Run: headless pygame with SDL's dummy video driver; simulated clock (each Clock.tick advances the game by its frame time, no real sleeping); random seed 0; keys injected as events and as key.get_pressed() state; mouse plan: one left click at the window centre at the start of phase 2, then a move to the lower-right quarter at the start of phase 3; restart key C tapped at the start of phases 3 and 4.
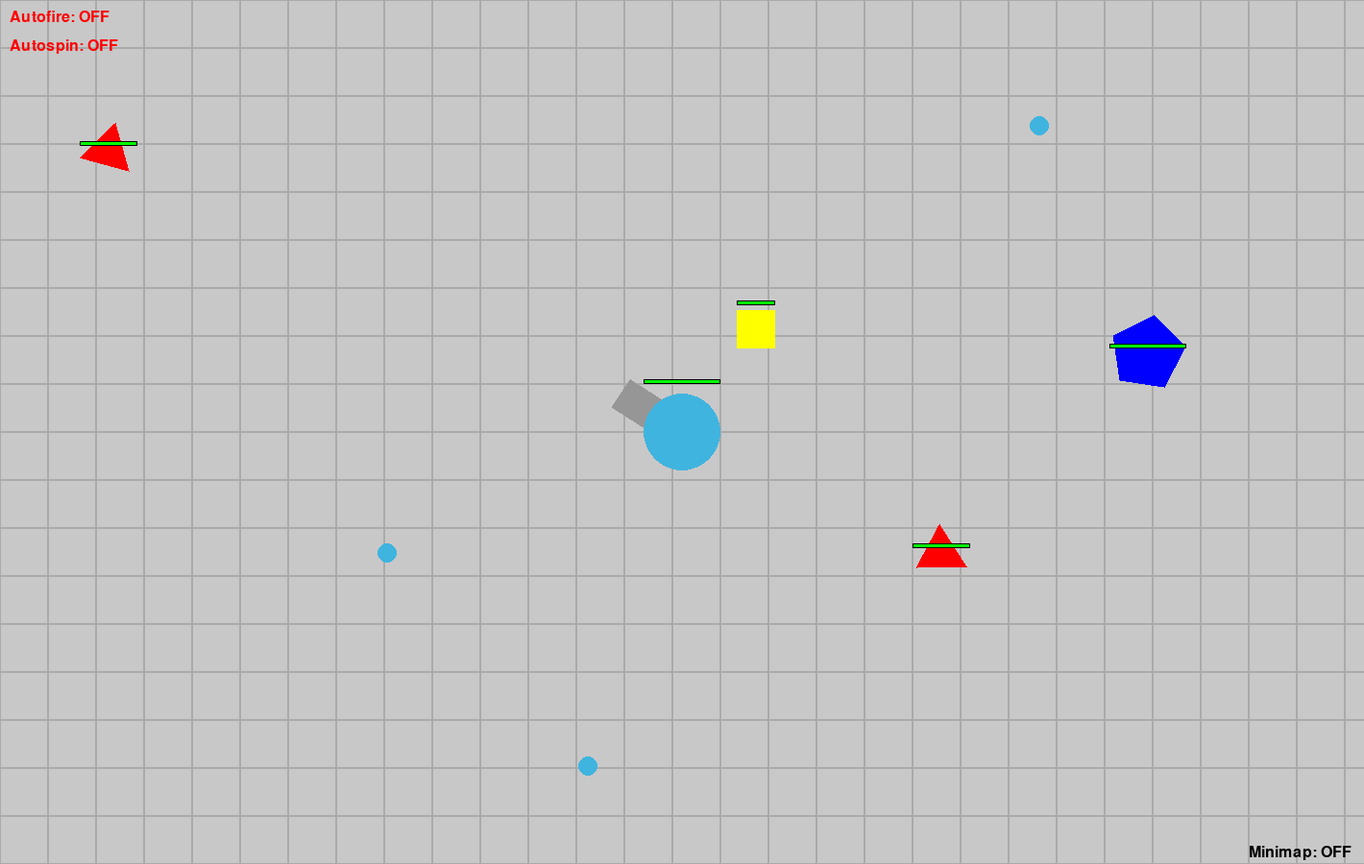
Frame 1 of 4 · flips 1–60 · no input
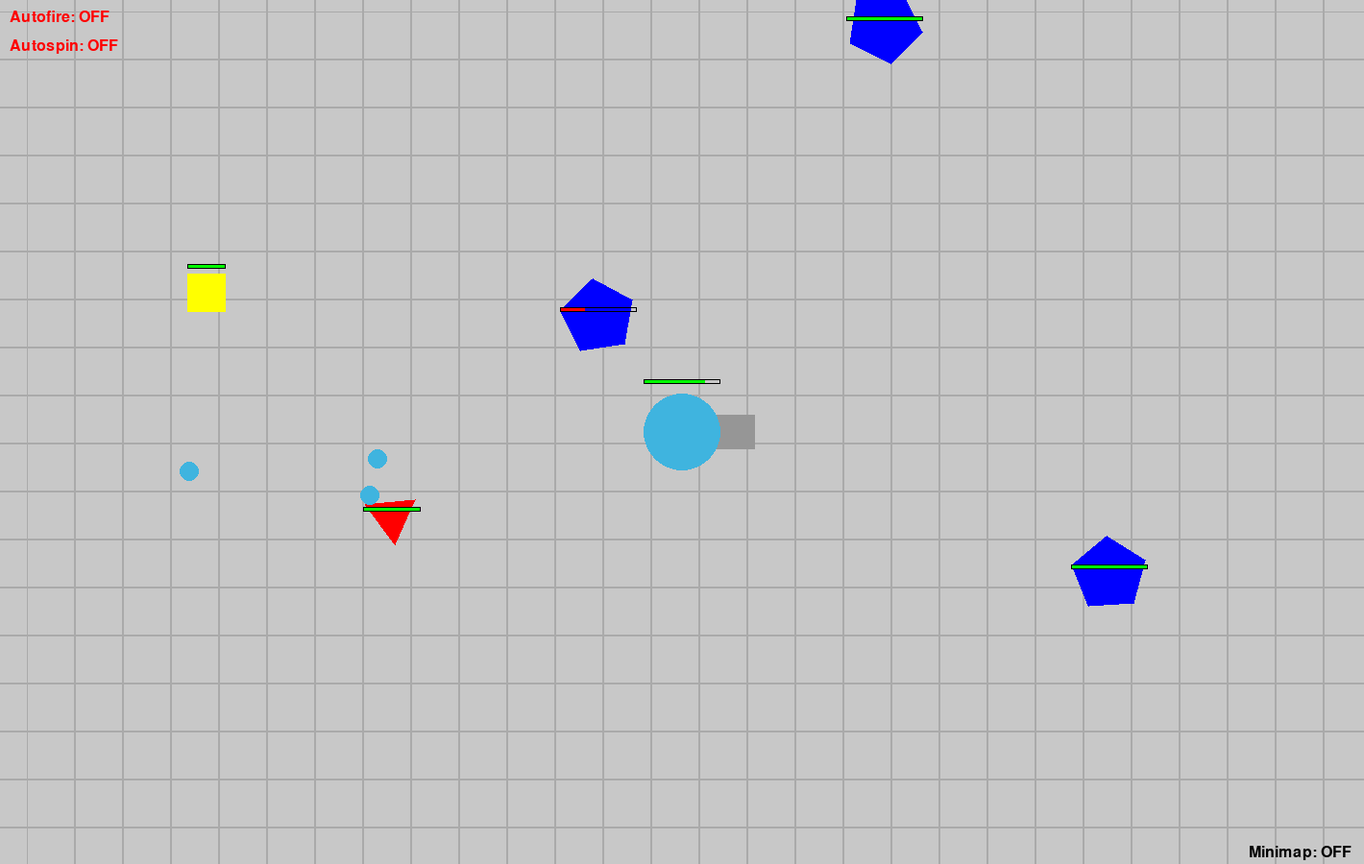
Frame 2 of 4 · flips 61–180 · clicked the window centre · tapped SPACE, RETURN · held RIGHT (→), D
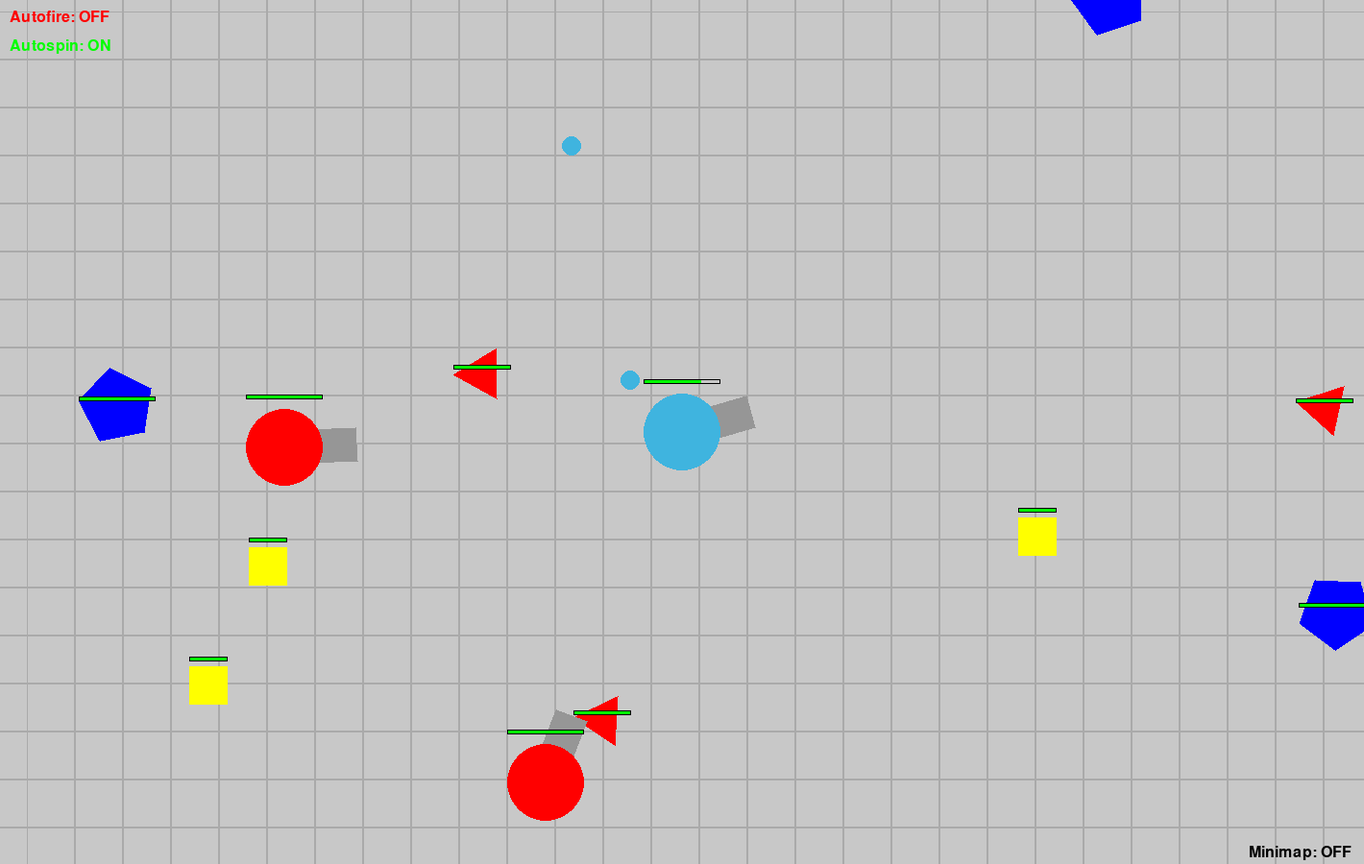
Frame 3 of 4 · flips 181–300 · moved the mouse to the lower-right quarter · tapped C · held DOWN (↓), S
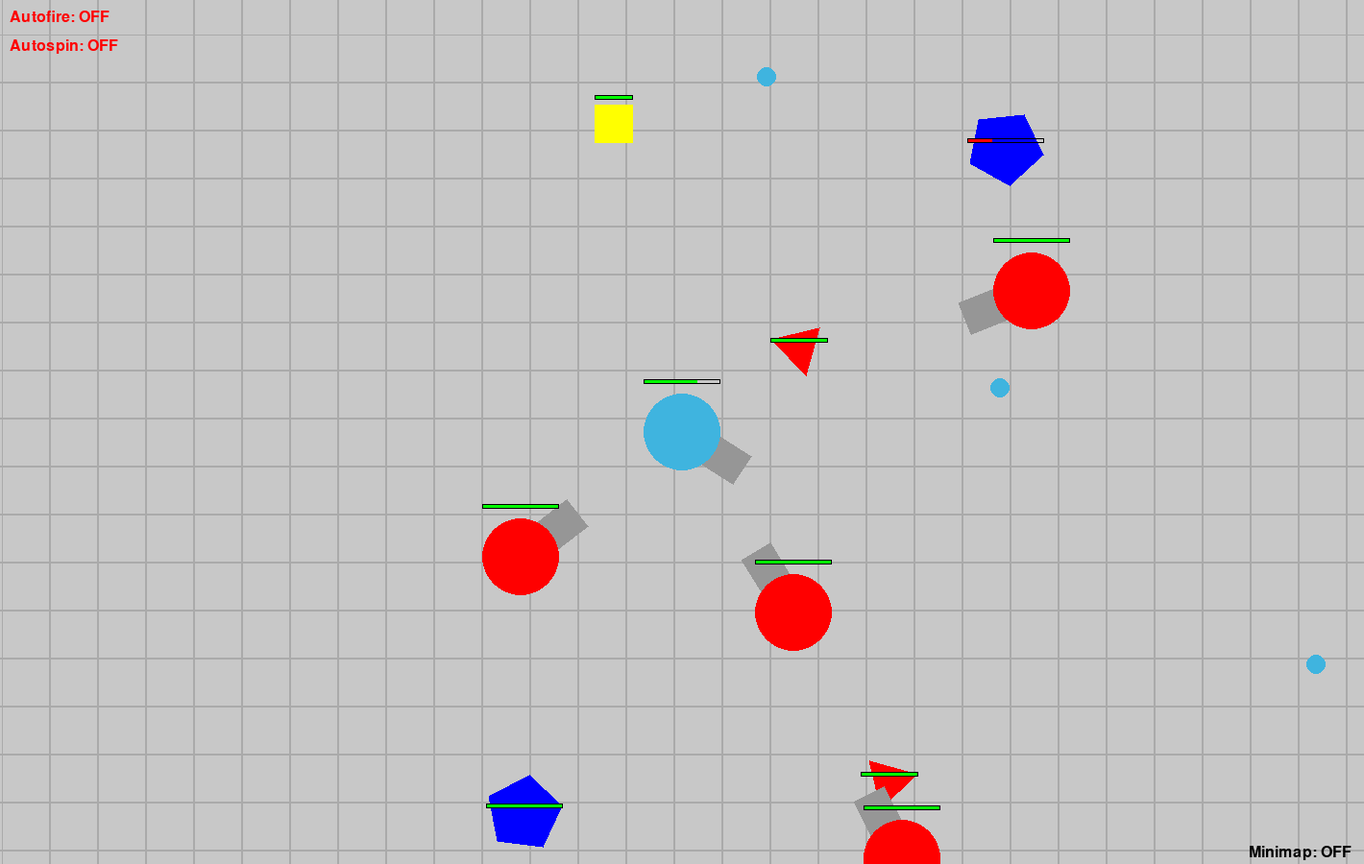
Frame 4 of 4 · flips 301–420 · tapped C · held LEFT (←), A, UP (↑), W

The pygame program that drew these frames:

import pygame
import math
import random
import time

# Initialize pygame
pygame.init()

# Screen and world dimensions
SCREEN_WIDTH, SCREEN_HEIGHT = 1420, 900
WORLD_WIDTH, WORLD_HEIGHT = 5000, 5000
TILE_SIZE = 50

# Minimap visibility
minimap_visible = True  # Start with the minimap visible by default

# Minimap dimensions
MINIMAP_WIDTH = 200
MINIMAP_HEIGHT = 200
MINIMAP_SCALE = MINIMAP_WIDTH / WORLD_WIDTH

# Colors
AQUA = (63,180,223)
DARK_GRAY = (170,170,170)
WHITE = (255, 255, 255)
BLUE = (0, 0, 255)
BLACK = (0, 0, 0)
GRAY = (200, 200, 200)
RED = (255, 0, 0)
GREEN = (0, 255, 0)
YELLOW = (255, 255, 0)

# Create the screen object
screen = pygame.display.set_mode((SCREEN_WIDTH, SCREEN_HEIGHT), pygame.RESIZABLE)
pygame.display.set_caption("Diep.io")

# Clock object to control game speed
clock = pygame.time.Clock()

class Enemy:
    def __init__(self, x, y):
        self.world_x = x
        self.world_y = y
        self.size = 40
        self.speed = 3
        self.angle = 0
        self.color = RED
        self.bullets = []
        self.shoot_cooldown = 0
        self.cannon_length = 75
        self.cannon_thickness = 35
        self.health = 500
        self.max_health = 500

    def draw(self, tank):
        screen_x = self.world_x - tank.world_x + tank.x
        screen_y = self.world_y - tank.world_y + tank.y

        # Draw cannon
        cannon_end_x = screen_x + math.cos(self.angle) * self.cannon_length
        cannon_end_y = screen_y + math.sin(self.angle) * self.cannon_length
        perpendicular_angle = self.angle + math.pi / 2
        half_thickness = self.cannon_thickness / 2
        corner_offset_x = math.cos(perpendicular_angle) * half_thickness
        corner_offset_y = math.sin(perpendicular_angle) * half_thickness
        cannon_corners = [
            (screen_x + corner_offset_x, screen_y + corner_offset_y),
            (screen_x - corner_offset_x, screen_y - corner_offset_y),
            (cannon_end_x - corner_offset_x, cannon_end_y - corner_offset_y),
            (cannon_end_x + corner_offset_x, cannon_end_y + corner_offset_y)
        ]
        pygame.draw.polygon(screen, (150, 150, 150), cannon_corners)

        # Draw enemy body
        pygame.draw.circle(screen, self.color, (int(screen_x), int(screen_y)), self.size)

        # Draw health bar
        health_bar_width = self.size * 2
        health_bar_height = 5
        health_percentage = self.health / self.max_health
        health_bar_color = RED if self.health < self.max_health / 2 else GREEN
        pygame.draw.rect(screen, health_bar_color, (
            int(screen_x - health_bar_width // 2),
            int(screen_y - self.size - 15),
            int(health_bar_width * health_percentage),
            health_bar_height
        ))
        pygame.draw.rect(screen, BLACK, (
            int(screen_x - health_bar_width // 2),
            int(screen_y - self.size - 15),
            health_bar_width,
            health_bar_height
        ), 1)

    def update(self, tank):
        # Simple AI: move towards the player
        angle_to_player = math.atan2(tank.world_y - self.world_y, tank.world_x - self.world_x)
        self.world_x += math.cos(angle_to_player) * self.speed
        self.world_y += math.sin(angle_to_player) * self.speed

        # Rotate towards the player
        self.angle = angle_to_player

        # Shoot at the player
        if self.shoot_cooldown <= 0:
            self.shoot()
            self.shoot_cooldown = 60  # Shoot every second

        if self.shoot_cooldown > 0:
            self.shoot_cooldown -= 1

        # Update bullets
        for bullet in self.bullets[:]:
            bullet.update()
            if bullet.off_screen():
                self.bullets.remove(bullet)

    def shoot(self):
        bullet_x = self.world_x + math.cos(self.angle) * self.size
        bullet_y = self.world_y + math.sin(self.angle) * self.size
        bullet_speed = 8
        bullet = Bullet(bullet_x, bullet_y, math.cos(self.angle) * bullet_speed, math.sin(self.angle) * bullet_speed)
        self.bullets.append(bullet)

    def take_damage(self, damage):
        self.health -= damage
        if self.health <= 0:
            self.health = 0
            return True
        return False


class Tank:
    def __init__(self):
        self.x = SCREEN_WIDTH // 2
        self.y = SCREEN_HEIGHT // 2
        self.size = 40
        self.speed = 5
        self.angle = 0
        self.color = AQUA
        self.world_x = WORLD_WIDTH // 2
        self.world_y = WORLD_HEIGHT // 2
        self.bullets = []
        self.autofire = False
        self.autospin = False
        self.shoot_cooldown = 0
        self.cannon_length = 75
        self.cannon_thickness = 35
        self.recoil_velocity_x = 0
        self.recoil_velocity_y = 0
        self.recoil_dampening = 0.45
        self.max_recoil_speed = 2
        self.health = 500
        self.max_health = 500
        self.regen_rate = 0.1
        self.regen_cooldown = 0
        self.regen_cooldown_max = 180

    def draw(self):
        # Draw cannon
        cannon_end_x = self.x + math.cos(self.angle) * self.cannon_length
        cannon_end_y = self.y + math.sin(self.angle) * self.cannon_length
        perpendicular_angle = self.angle + math.pi / 2
        half_thickness = self.cannon_thickness / 2
        corner_offset_x = math.cos(perpendicular_angle) * half_thickness
        corner_offset_y = math.sin(perpendicular_angle) * half_thickness
        cannon_corners = [
            (self.x + corner_offset_x, self.y + corner_offset_y),
            (self.x - corner_offset_x, self.y - corner_offset_y),
            (cannon_end_x - corner_offset_x, cannon_end_y - corner_offset_y),
            (cannon_end_x + corner_offset_x, cannon_end_y + corner_offset_y)
        ]
        pygame.draw.polygon(screen, (150, 150, 150), cannon_corners)

        # Draw tank body
        pygame.draw.circle(screen, self.color, (self.x, self.y), self.size)

        # Draw health bar
        health_bar_width = self.size * 2
        health_bar_height = 5
        health_percentage = self.health / self.max_health
        health_bar_color = RED if self.health < self.max_health / 2 else GREEN
        pygame.draw.rect(screen, health_bar_color, (
            int(self.x - health_bar_width // 2),
            int(self.y - self.size - 15),
            int(health_bar_width * health_percentage),
            health_bar_height
        ))
        pygame.draw.rect(screen, BLACK, (
            int(self.x - health_bar_width // 2),
            int(self.y - self.size - 15),
            health_bar_width,
            health_bar_height
        ), 1)

    def update(self, keys_pressed):
        move_x, move_y = 0, 0
        if keys_pressed[pygame.K_w]: move_y = -1
        if keys_pressed[pygame.K_s]: move_y = 1
        if keys_pressed[pygame.K_a]: move_x = -1
        if keys_pressed[pygame.K_d]: move_x = 1

        # Normalize movement and apply recoil
        if move_x != 0 or move_y != 0:
            magnitude = math.sqrt(move_x ** 2 + move_y ** 2)
            move_x, move_y = move_x / magnitude, move_y / magnitude
        move_x += self.recoil_velocity_x
        move_y += self.recoil_velocity_y

        # Update world coordinates and clamp to world bounds
        self.world_x = max(self.size, min(WORLD_WIDTH - self.size, self.world_x + move_x * self.speed))
        self.world_y = max(self.size, min(WORLD_HEIGHT - self.size, self.world_y + move_y * self.speed))

        # Apply dampening to recoil
        self.recoil_velocity_x *= self.recoil_dampening
        self.recoil_velocity_y *= self.recoil_dampening

        # Ensure recoil doesn't exceed maximum speed
        recoil_speed = math.sqrt(self.recoil_velocity_x ** 2 + self.recoil_velocity_y ** 2)
        if recoil_speed > self.max_recoil_speed:
            factor = self.max_recoil_speed / recoil_speed
            self.recoil_velocity_x *= factor
            self.recoil_velocity_y *= factor

        # Handle health regeneration
        if self.health < self.max_health:
            if self.regen_cooldown > 0:
                self.regen_cooldown -= 1
            else:
                self.health = min(self.max_health, self.health + self.regen_rate)

    def rotate_to_mouse(self, mouse_pos):
        if self.autospin:
            self.angle += 0.05
        else:
            dx, dy = mouse_pos[0] - self.x, mouse_pos[1] - self.y
            self.angle = math.atan2(dy, dx)

    def shoot(self):
        if self.shoot_cooldown <= 0:
            bullet_x = self.world_x + math.cos(self.angle) * self.size
            bullet_y = self.world_y + math.sin(self.angle) * self.size
            bullet_speed = 10
            bullet = Bullet(bullet_x, bullet_y, math.cos(self.angle) * bullet_speed, math.sin(self.angle) * bullet_speed)
            self.bullets.append(bullet)

            # Apply recoil
            recoil_force = 0.2
            self.recoil_velocity_x -= math.cos(self.angle) * recoil_force
            self.recoil_velocity_y -= math.sin(self.angle) * recoil_force

            self.shoot_cooldown = 15

    def handle_autofire(self):
        if self.autofire and self.shoot_cooldown <= 0:
            self.shoot()
        if self.shoot_cooldown > 0:
            self.shoot_cooldown -= 1

    def take_damage(self, damage):
        self.health -= damage
        if self.health <= 0:
            self.health = 0
            global game_over
            game_over = True
        self.regen_cooldown = self.regen_cooldown_max

    def check_collision_with_shapes(self, shapes):
        for shape in shapes:
            if shape.alive:
                distance = math.sqrt((self.world_x - shape.world_x) ** 2 + (self.world_y - shape.world_y) ** 2)
                if distance < self.size + shape.size // 2:
                    self.take_damage(5)
                    shape.take_damage(10)
                    angle = math.atan2(self.world_y - shape.world_y, self.world_x - shape.world_x)
                    push_distance = (self.size + shape.size // 2) - distance
                    self.world_x += math.cos(angle) * push_distance
                    self.world_y += math.sin(angle) * push_distance

    def respawn(self):
        self.health = self.max_health
        self.world_x = random.randint(self.size, WORLD_WIDTH - self.size)
        self.world_y = random.randint(self.size, WORLD_HEIGHT - self.size)
        self.recoil_velocity_x = 0
        self.recoil_velocity_y = 0
        self.shoot_cooldown = 0
        self.regen_cooldown = 0

    def check_collision_with_enemies(self, enemies):
        for enemy in enemies:
            distance = math.sqrt((self.world_x - enemy.world_x) ** 2 + (self.world_y - enemy.world_y) ** 2)
            if distance < self.size + enemy.size:
                self.take_damage(5)
                enemy.take_damage(5)
                angle = math.atan2(self.world_y - enemy.world_y, self.world_x - enemy.world_x)
                push_distance = (self.size + enemy.size) - distance
                self.world_x += math.cos(angle) * push_distance / 2
                self.world_y += math.sin(angle) * push_distance / 2
                enemy.world_x -= math.cos(angle) * push_distance / 2
                enemy.world_y -= math.sin(angle) * push_distance / 2

class Bullet:
    def __init__(self, x, y, vel_x, vel_y):
        self.world_x = x
        self.world_y = y
        self.vel_x = vel_x
        self.vel_y = vel_y
        self.radius = 10
        self.color = AQUA
        self.lifespan = 120
        self.damage = 25

    def update(self):
        self.world_x += self.vel_x
        self.world_y += self.vel_y
        self.lifespan -= 1
        if self.world_x - self.radius < 0 or self.world_x + self.radius > WORLD_WIDTH:
            self.vel_x = 0
        if self.world_y - self.radius < 0 or self.world_y + self.radius > WORLD_HEIGHT:
            self.vel_y = 0

    def draw(self, tank):
        screen_x = self.world_x - tank.world_x + tank.x
        screen_y = self.world_y - tank.world_y + tank.y
        pygame.draw.circle(screen, self.color, (int(screen_x), int(screen_y)), self.radius)

    def off_screen(self):
        return (self.world_x < 0 or self.world_x > WORLD_WIDTH or
                self.world_y < 0 or self.world_y > WORLD_HEIGHT or
                self.lifespan <= 0)

    def check_collision(self, shapes):
        for shape in shapes:
            if shape.alive:
                distance = math.sqrt((self.world_x - shape.world_x) ** 2 + (self.world_y - shape.world_y) ** 2)
                if distance < self.radius + shape.size // 2:
                    shape.take_damage(self.damage)
                    return True
        return False

    def check_collision_with_enemies(self, enemies):
        for enemy in enemies:
            distance = math.sqrt((self.world_x - enemy.world_x) ** 2 + (self.world_y - enemy.world_y) ** 2)
            if distance < self.radius + enemy.size:
                enemy.take_damage(self.damage)
                return True
        return False

def initialize_enemies():
    enemies = []
    for _ in range(5):
        x = random.randint(100, WORLD_WIDTH - 100)
        y = random.randint(100, WORLD_HEIGHT - 100)
        enemies.append(Enemy(x, y))
    return enemies

class Shape:
    def __init__(self, x, y, shape_type):
        self.world_x = x
        self.world_y = y
        self.shape_type = shape_type
        self.angle = 0
        self.rotation_speed = random.uniform(0.01, 0.03)
        self.rotation_direction = random.choice([-1, 1])

        if shape_type == "square":
            self.size, self.health, self.max_health, self.color = 40, 100, 100, YELLOW
        elif shape_type == "triangle":
            self.size, self.health, self.max_health, self.color = 60, 200, 200, RED
        elif shape_type == "pentagon":
            self.size, self.health, self.max_health, self.color = 80, 300, 300, BLUE

        self.alive = True

    def update(self):
        self.angle += self.rotation_speed * self.rotation_direction

    def draw(self, tank):
        if not self.alive:
            return

        screen_x = self.world_x - tank.world_x + tank.x
        screen_y = self.world_y - tank.world_y + tank.y

        if self.shape_type == "square":
            top_left_x = screen_x - self.size // 2
            top_left_y = screen_y - self.size // 2
            pygame.draw.rect(screen, self.color, (top_left_x, top_left_y, self.size, self.size))
        else:
            points = []
            num_sides = 3 if self.shape_type == "triangle" else 5
            peak_angle = -math.pi / 2
            peak_x = screen_x + math.cos(peak_angle) * self.size // 2
            peak_y = screen_y + math.sin(peak_angle) * self.size // 2

            for i in range(num_sides):
                angle = self.angle + (math.pi * 2 * i / num_sides)
                point_x = peak_x + math.cos(angle) * self.size // 2
                point_y = peak_y + math.sin(angle) * self.size // 2
                points.append((point_x, point_y))

            pygame.draw.polygon(screen, self.color, points)

        # Draw health bar
        health_bar_width = self.size
        health_bar_height = 5
        health_percentage = self.health / self.max_health
        health_bar_color = RED if self.health < self.max_health / 2 else GREEN
        pygame.draw.rect(screen, health_bar_color, (
            int(screen_x - health_bar_width // 2), int(screen_y - self.size // 2 - 10),
            int(health_bar_width * health_percentage), health_bar_height))
        pygame.draw.rect(screen, BLACK, (int(screen_x - health_bar_width // 2), int(screen_y - self.size // 2 - 10), health_bar_width, health_bar_height), 1)

    def take_damage(self, damage):
        self.health -= damage
        if self.health <= 0:
            self.alive = False

def draw_autofire_indicator(tank):
    font = pygame.font.SysFont(None, 24)
    autofire_text = "Autofire: ON" if tank.autofire else "Autofire: OFF"
    autofire_color = GREEN if tank.autofire else RED
    text_surface = font.render(autofire_text, True, autofire_color)
    screen.blit(text_surface, (10, 10))

def draw_autospin_indicator(tank):
    font = pygame.font.SysFont(None, 24)
    autospin_text = "Autospin: ON" if tank.autospin else "Autospin: OFF"
    autospin_color = GREEN if tank.autospin else RED
    text_surface = font.render(autospin_text, True, autospin_color)
    screen.blit(text_surface, (10, 40))

# Draw the grid-based terrain
def draw_grid(tank):
 cols = SCREEN_WIDTH // TILE_SIZE + 2  # Number of tiles needed to fill the width
 rows = SCREEN_HEIGHT // TILE_SIZE + 2  # Number of tiles needed to fill the height
 # Calculate the offset based on the player's world position
 offset_x = tank.world_x % TILE_SIZE
 offset_y = tank.world_y % TILE_SIZE
 # Loop through rows and columns and draw tiles
 for row in range(rows):
     for col in range(cols):
         # Calculate tile position in world coordinates
         tile_x = col * TILE_SIZE - offset_x
         tile_y = row * TILE_SIZE - offset_y
         # Draw the grid tile
         pygame.draw.rect(screen, DARK_GRAY, (tile_x, tile_y, TILE_SIZE, TILE_SIZE), 1)

def format_time(seconds):
    minutes, seconds = divmod(int(seconds), 60)
    return f"{minutes:02d}:{seconds:02d}"

def death_screen(screen, clock, killer_object, survival_time):
    transparent_surface = pygame.Surface((SCREEN_WIDTH, SCREEN_HEIGHT), pygame.SRCALPHA)
    transparent_surface.fill((100, 100, 100, 200))

    font_large = pygame.font.Font(None, 74)
    font_medium = pygame.font.Font(None, 48)
    font_small = pygame.font.Font(None, 36)

    death_text = font_large.render("YOU DIED", True, RED)
    killer_text = font_medium.render(f"Killed by: {killer_object}", True, WHITE)
    time_text = font_medium.render(f"Survival time: {format_time(survival_time)}", True, WHITE)

    button_rect = pygame.Rect(SCREEN_WIDTH // 2 - 100, SCREEN_HEIGHT // 2 + 100, 200, 50)
    button_text = font_small.render("Continue", True, BLACK)

    while True:
        for event in pygame.event.get():
            if event.type == pygame.QUIT:
                pygame.quit()
                exit()
            elif event.type == pygame.MOUSEBUTTONDOWN:
                if button_rect.collidepoint(event.pos):
                    return

        screen.blit(transparent_surface, (0, 0))
        screen.blit(death_text, death_text.get_rect(center=(SCREEN_WIDTH // 2, SCREEN_HEIGHT // 2 - 100)))
        screen.blit(killer_text, killer_text.get_rect(center=(SCREEN_WIDTH // 2, SCREEN_HEIGHT // 2)))
        screen.blit(time_text, time_text.get_rect(center=(SCREEN_WIDTH // 2, SCREEN_HEIGHT // 2 + 50)))

        pygame.draw.rect(screen, WHITE, button_rect)
        screen.blit(button_text, button_text.get_rect(center=button_rect.center))

        pygame.display.flip()
        clock.tick(60)

def draw_world_border(tank):
    screen_x = tank.x - tank.world_x
    screen_y = tank.y - tank.world_y
    if screen_y > 0:
        pygame.draw.rect(screen, GRAY, (0, 0, SCREEN_WIDTH, screen_y))
    if screen_y + WORLD_HEIGHT < SCREEN_HEIGHT:
        pygame.draw.rect(screen, GRAY, (0, screen_y + WORLD_HEIGHT, SCREEN_WIDTH, SCREEN_HEIGHT - (screen_y + WORLD_HEIGHT)))
    if screen_x > 0:
        pygame.draw.rect(screen, GRAY, (0, 0, screen_x, SCREEN_HEIGHT))
    if screen_x + WORLD_WIDTH < SCREEN_WIDTH:
        pygame.draw.rect(screen, GRAY, (screen_x + WORLD_WIDTH, 0, SCREEN_WIDTH - (screen_x + WORLD_WIDTH), SCREEN_HEIGHT))

def draw_minimap(tank, shapes):
    # Define the position of the minimap on the screen (bottom right)
    minimap_x = SCREEN_WIDTH - MINIMAP_WIDTH - 10  # 10px margin from right edge
    minimap_y = SCREEN_HEIGHT - MINIMAP_HEIGHT - 10  # 10px margin from bottom edge

    # Draw the minimap background
    pygame.draw.rect(screen, BLACK, (minimap_x, minimap_y, MINIMAP_WIDTH, MINIMAP_HEIGHT))
    pygame.draw.rect(screen, WHITE, (minimap_x, minimap_y, MINIMAP_WIDTH, MINIMAP_HEIGHT), 2)

    # Draw the player as a small dot on the minimap
    player_minimap_x = minimap_x + int(tank.world_x * MINIMAP_SCALE)
    player_minimap_y = minimap_y + int(tank.world_y * MINIMAP_SCALE)
    pygame.draw.circle(screen, BLUE, (player_minimap_x, player_minimap_y), 5)  # Player dot

    # Draw the shapes on the minimap
    for shape in shapes:
        if shape.alive:
            shape_minimap_x = minimap_x + int(shape.world_x * MINIMAP_SCALE)
            shape_minimap_y = minimap_y + int(shape.world_y * MINIMAP_SCALE)

            # Use smaller sizes on the minimap for shapes
            if shape.shape_type == "square":
                pygame.draw.rect(screen, shape.color,
                                 (shape_minimap_x - 2, shape_minimap_y - 2, 4, 4))  # Small square
            elif shape.shape_type == "triangle":
                pygame.draw.polygon(screen, shape.color,
                                    [(shape_minimap_x, shape_minimap_y - 3),
                                     (shape_minimap_x - 3, shape_minimap_y + 3),
                                     (shape_minimap_x + 3, shape_minimap_y + 3)])  # Small triangle
            elif shape.shape_type == "pentagon":
                pygame.draw.circle(screen, shape.color, (shape_minimap_x, shape_minimap_y), 3)  # Small circle

def draw_minimap_indicator(minimap_visible):
    font = pygame.font.SysFont(None, 24)
    indicator_text = "Minimap: ON" if minimap_visible else "Minimap: OFF"
    text_surface = font.render(indicator_text, True, BLACK)

    # Position of the indicator (bottom-right corner or above minimap)
    if minimap_visible:
        # Place the indicator slightly above the minimap
        indicator_x = SCREEN_WIDTH - 120  # Slightly offset from the minimap
        indicator_y = SCREEN_HEIGHT - 230  # Above the minimap
    else:
        # Place the indicator in the bottom-right corner when minimap is off
        indicator_x = SCREEN_WIDTH - 120
        indicator_y = SCREEN_HEIGHT - 20

    # Draw the text indicator on the screen
    screen.blit(text_surface, (indicator_x, indicator_y))


def initialize_shapes():
    shapes = [
        Shape(1000, 1000, "square"),
        Shape(1200, 1200, "triangle"),
        Shape(1500, 1500, "pentagon"),
    ]
    for _ in range(50):
        shapes.append(Shape(random.randint(100, 4900), random.randint(100, 4900), "square"))
        shapes.append(Shape(random.randint(100, 4900), random.randint(100, 4900), "triangle"))
        shapes.append(Shape(random.randint(100, 4900), random.randint(100, 4900), "pentagon"))
    return shapes


def game_loop():
    global game_over
    tank = Tank()
    shapes = initialize_shapes()
    enemies = initialize_enemies()
    running = True
    minimap_visible = False
    game_over = False
    start_time = time.time()
    killer_object = ""

    while running:
        screen.fill(GRAY)

        for event in pygame.event.get():
            if event.type == pygame.QUIT:
                running = False
            elif event.type == pygame.MOUSEBUTTONDOWN and not game_over:
                if tank.shoot_cooldown <= 0:
                    tank.shoot()
            elif event.type == pygame.KEYDOWN:
                if event.key == pygame.K_e:
                    tank.autofire = not tank.autofire
                if event.key == pygame.K_c:
                    tank.autospin = not tank.autospin
                if event.key == pygame.K_o:
                    tank.take_damage(tank.health)
                    killer_object = "Self-Destruct"
                    game_over = True
                if event.key == pygame.K_TAB:  # Toggle minimap with Tab
                    minimap_visible = not minimap_visible

        keys_pressed = pygame.key.get_pressed()

        if not game_over:
            tank.update(keys_pressed)
            tank.handle_autofire()
            mouse_pos = pygame.mouse.get_pos()
            tank.rotate_to_mouse(mouse_pos)

            tank.check_collision_with_shapes(shapes)
            tank.check_collision_with_enemies(enemies)

            draw_grid(tank)
            draw_world_border(tank)

            for shape in shapes:
                shape.update()
                shape.draw(tank)

            for enemy in enemies[:]:
                enemy.update(tank)
                enemy.draw(tank)
                for bullet in enemy.bullets[:]:
                    bullet.update()
                    if bullet.check_collision_with_enemies([tank]):
                        enemy.bullets.remove(bullet)
                    bullet.draw(tank)
                    if bullet.off_screen():
                        enemy.bullets.remove(bullet)

            for bullet in tank.bullets[:]:
                bullet.update()
                if bullet.check_collision(shapes) or bullet.check_collision_with_enemies(enemies):
                    tank.bullets.remove(bullet)
                bullet.draw(tank)
                if bullet.off_screen():
                    tank.bullets.remove(bullet)

            # Remove dead enemies
            enemies = [enemy for enemy in enemies if enemy.health > 0]

            # Draw the tank
            tank.draw()

            # Draw the minimap if it's visible
            if minimap_visible:
                draw_minimap(tank, shapes)

            # Draw the minimap indicator
            draw_minimap_indicator(minimap_visible)

            draw_autofire_indicator(tank)
            draw_autospin_indicator(tank)

        if game_over:
            survival_time = time.time() - start_time
            death_screen(screen, clock, killer_object, survival_time)
            tank.respawn()
            enemies = initialize_enemies()  # Respawn enemies
            game_over = False
            start_time = time.time()

        pygame.display.flip()
        clock.tick(60)

# Start the game
if __name__ == "__main__":
    game_loop()
    pygame.quit()
